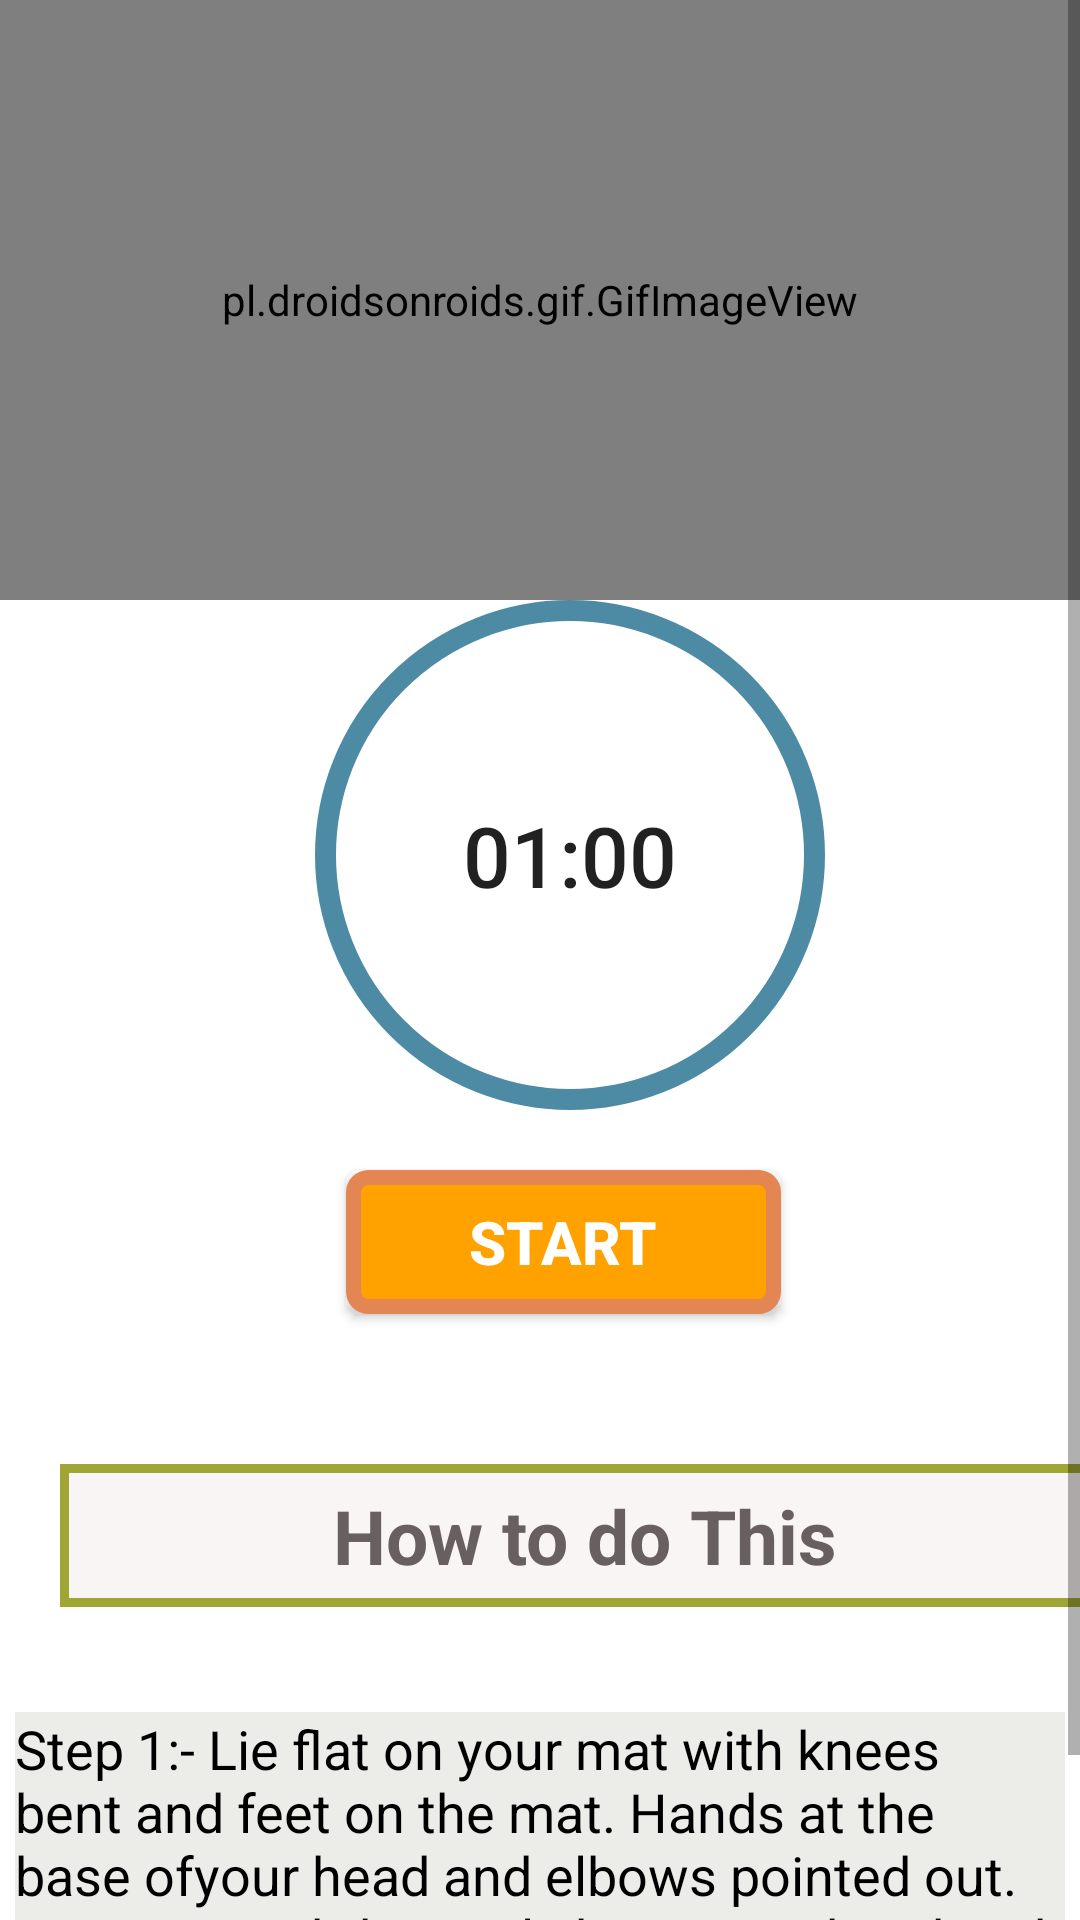

Write the Android layout XML for this screen, with the resource values it uses.
<!-- AndroidManifest.xml: application theme Theme.LITfit -->
<!-- res/layout/activity_basiccrunches.xml -->
<?xml version="1.0" encoding="utf-8"?>
<RelativeLayout xmlns:android="http://schemas.android.com/apk/res/android"
android:layout_width="match_parent"
xmlns:app="http://schemas.android.com/apk/res-auto"
android:background="#fff"
android:layout_height="match_parent">

<ScrollView
    android:layout_width="match_parent"
    android:layout_height="match_parent">

    <LinearLayout
        android:layout_width="match_parent"
        android:layout_height="match_parent"
        android:orientation="vertical">

        <pl.droidsonroids.gif.GifImageView
            android:layout_width="fill_parent"
            android:layout_height="200dp"
            android:src="@drawable/exersice_2" />

        <Button
            android:id="@+id/time"
            android:layout_width="170dp"
            android:layout_height="170dp"
            android:layout_marginLeft="105dp"
            android:background="@drawable/background_bg_round"
            android:padding="15dp"
            android:text="01:00"
            android:textSize="28sp" />


        <Button
            android:id="@+id/startbutton"
            android:layout_width="wrap_content"
            android:layout_height="wrap_content"
            android:layout_gravity="center"
            android:layout_marginLeft="08dp"
            android:layout_marginTop="20dp"
            android:background="@drawable/background_bg"
            android:gravity="center"
            android:text="START"
            android:textColor="@android:color/white"
            android:textSize="20dp"
            android:textStyle="bold" />

        <TextView
            android:layout_width="350dp"
            android:layout_height="wrap_content"
            android:layout_marginStart="20dp"
            android:layout_marginLeft="35dp"
            android:layout_marginTop="50dp"
            android:layout_marginRight="35dp"
            android:background="@drawable/buttong"
            android:padding="7dp"
            android:text="How to do This"
            android:textAlignment="center"
            android:textColor="#686060"
            android:textSize="25sp"
            android:textStyle="bold" />


        <androidx.cardview.widget.CardView
            android:layout_width="match_parent"
            android:layout_height="match_parent"
            android:layout_marginBottom="10dp"
            android:background="#ECEDE8"
            app:cardCornerRadius="20dp"

            />

        <LinearLayout
            android:layout_width="wrap_content"
            android:layout_height="wrap_content"
            android:layout_marginStart="5dp"
            android:layout_marginLeft="5dp"
            android:layout_marginTop="25dp"
            android:layout_marginEnd="5dp"
            android:background="#ECEDE8"
            android:orientation="horizontal">

            <TextView
                android:layout_width="match_parent"
                android:layout_height="wrap_content"
                android:background="#ECEDE8"
                android:text="@string/pose2"
                android:textColor="@android:color/black"
                android:textSize="18sp" />


        </LinearLayout>


    </LinearLayout>

</ScrollView>




</RelativeLayout>
<!-- resources referenced by this layout -->
<resources>
  <!-- drawable background_bg (drawable) -->
  <?xml version="1.0" encoding="utf-8"?>
  <selector xmlns:android="http://schemas.android.com/apk/res/android">
  
      <item>
  
          <shape android:shape="rectangle">
  
              <stroke android:color="#E48653" android:width="5dp"/>
              <solid android:color="#FFA200"/>
              <corners android:radius="5dp"/>
            <size android:width="145dp" />
  
          </shape>
  
  
  
      </item>
  
  
  
  
  </selector>
  <!-- drawable background_bg_round (drawable) -->
  <?xml version="1.0" encoding="utf-8"?>
  <selector xmlns:android="http://schemas.android.com/apk/res/android">
  <item>
      <shape android:shape="oval">
  
  <stroke android:color="#1E90FF" android:width="7dp"/>
   <stroke android:color="#4D8BA5"/>
  
  
  
  
      </shape>
  </item>
  </selector>
  <!-- drawable buttong (drawable) -->
  <?xml version="1.0" encoding="utf-8"?>
      <selector xmlns:android="http://schemas.android.com/apk/res/android" xmlns:tools="http://schemas.android.com/tools" tools:ignore="MissingDefaultResource">
  
          <item>
              <shape android:shape="rectangle">
  
                  <stroke android:color="#9FA634" android:width="3dp"/>
                  <solid android:color="#FAF5F5"/>
                  <size android:width="85dp"  android:height="35dp"/>
  
              </shape>
  
  
  
          </item>
      </selector>
  <string name="pose2">    Step 1:- Lie flat on your mat with knees bent and feet on the mat. Hands at the base ofyour head and elbows pointed out. Using your abdominals bring your head and shoulders off the mat and come up into a crunch, then lower with control. </string>
  <style name="Theme.LITfit" parent="Theme.MaterialComponents.DayNight.NoActionBar">
          
          <item name="colorPrimary">@color/purple_500</item>
          <item name="colorPrimaryVariant">@color/purple_700</item>
          <item name="colorOnPrimary">@color/white</item>
          
          <item name="colorSecondary">@color/teal_200</item>
          <item name="colorSecondaryVariant">@color/teal_700</item>
          <item name="colorOnSecondary">@color/black</item>
          
          <item name="android:statusBarColor" tools:targetApi="l">?attr/colorPrimaryVariant</item>
          
      </style>
  <color name="purple_500">#3B1F69</color>
  <color name="purple_700">#211B2E</color>
  <color name="white">#FFFFFFFF</color>
  <color name="teal_200">#FF03DAC5</color>
  <color name="teal_700">#FF018786</color>
  <color name="black">#FF000000</color>
</resources>
